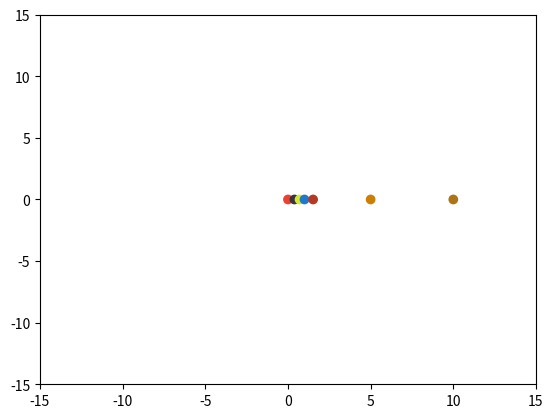

This figure's Python source: (Note: this script raises an exception after producing the figure.)
import matplotlib.pyplot as plt
from matplotlib.animation import FuncAnimation
import numpy as np
import math

fig, ax = plt.subplots()
color = ['#eb4034','#383636','#dae632','#1d79cf','#b53921','#cc7f02','#ad7417', '#0786b0', '#08c9b0']
ax.scatter([0,0.39,0.7,1,1.52,5,10,20,30],[0,0,0,0,0,0,0,0,0], color = color)
x = [0,0.39,0.7,1,1.52,5,10,20,30]
y = [0,0,0,0,0,0,0,0,0]
r = [0,0.39,0.7,1,1.52,5,10,20,30]
x_ = [0,0,0,0,0,0,0,0,0]
y_ = [0,0,0,0,0,0,0,0,0]

def x_y_(x,y):
    for i in range(9):
        x_[i] = x[i]-x[3]
        y_[i] = y[i]-y[3]
    



theta = [0,0,0,0,0,0,0,0,0]

plt.xlim(-15,15)
plt.ylim(-15,15)
k = 100

def frequncy(r):
    return (k*r**3)**0.5



def animation(i):
    for i in range(1,9):
        theta[i] += 1/frequncy(r[i])
        x[i] = math.cos(theta[i])*r[i]
        y[i] = math.sin(theta[i])*r[i]
    
    x_y_(x,y)

    
    plt.cla()
    plt.xlim(-15,15)
    plt.ylim(-15,15)
    ax.scatter(x_,y_, color = color) #ax.scatter(x,y, color = color) 지동설
        


animation1 = FuncAnimation(fig, func = animation, frames = t,interval = 1, blit=False)

plt.show()
